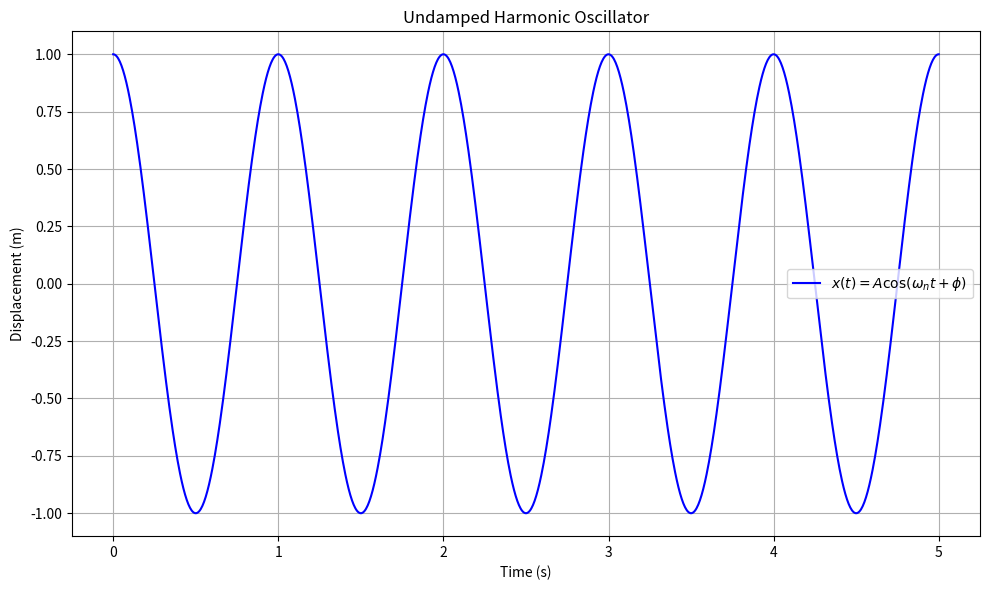

Write the Python code that produced this figure.
#undamped_osc.py by Zack Nguyen
import numpy as np
import matplotlib.pyplot as plt

# Parameters for the undamped oscillator
A = 1.0            # Amplitude (meters)
omega_n = 2 * np.pi  # Natural angular frequency (rad/s), e.g., 1 Hz
phi = 0            # Phase angle (radians)

# Time settings
t_start = 0        # Start time (seconds)
t_end = 5          # End time (seconds)
num_points = 1000  # Number of points in time array

# Create a time array
t = np.linspace(t_start, t_end, num_points)

# Analytical solution for displacement x(t)
x = A * np.cos(omega_n * t + phi)

# Plotting the undamped oscillator motion
plt.figure(figsize=(10, 6))
plt.plot(t, x, label=r'$x(t) = A \cos(\omega_n t + \phi)$', color='blue')
plt.title('Undamped Harmonic Oscillator')
plt.xlabel('Time (s)')
plt.ylabel('Displacement (m)')
plt.grid(True)
plt.legend()
plt.tight_layout()
plt.show()

